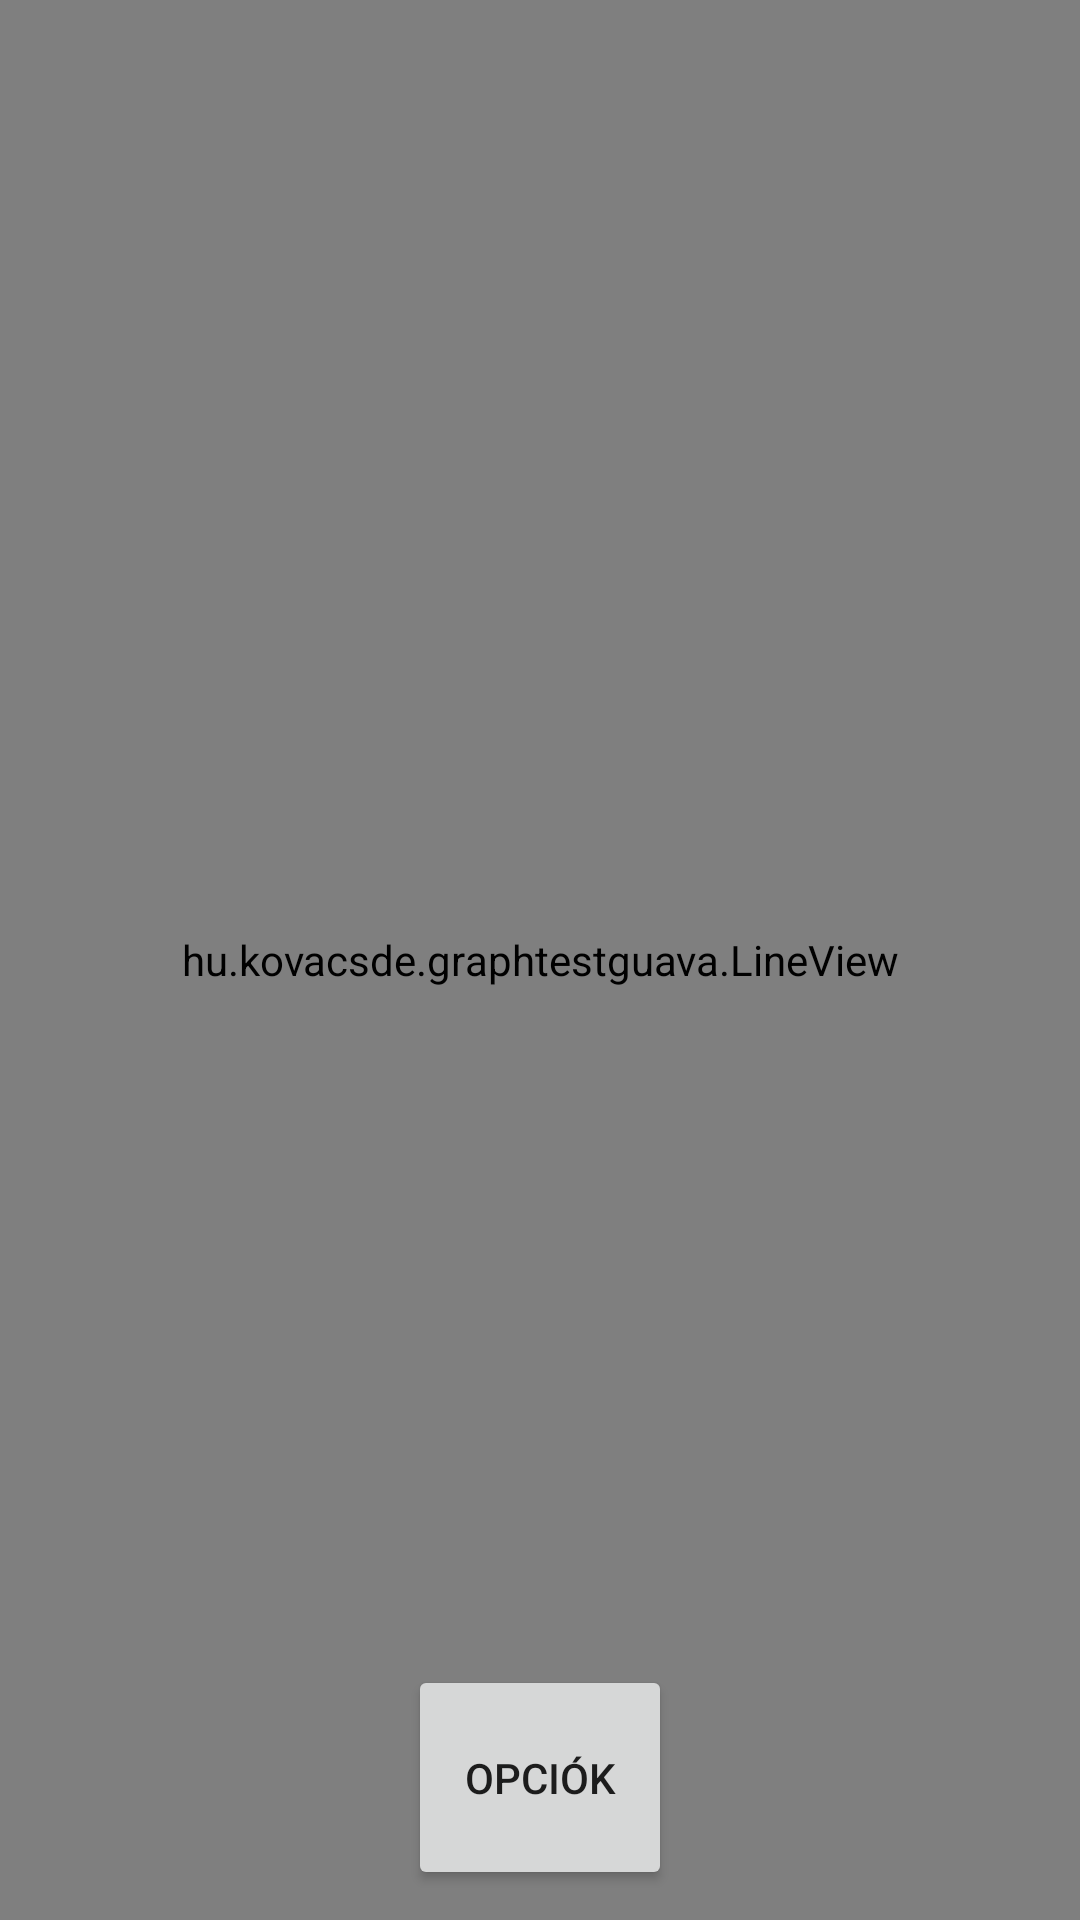

Here is an Android app screen rendered from its layout file. Give the layout XML and the strings, colors and styles it references.
<!-- AndroidManifest.xml: application theme Theme.GraphTestGuava -->
<!-- res/layout/activity_main.xml -->
<?xml version="1.0" encoding="utf-8"?>
<RelativeLayout xmlns:android="http://schemas.android.com/apk/res/android"
    xmlns:app="http://schemas.android.com/apk/res-auto"
    xmlns:tools="http://schemas.android.com/tools"
    android:layout_width="match_parent"
    android:layout_height="match_parent"
    tools:context=".MainActivity">

    <hu.kovacsde.graphtestguava.LineView
        android:id="@+id/lineView"
        android:layout_width="match_parent"
        android:layout_height="match_parent"
        />

    <RelativeLayout
        android:layout_width="match_parent"
        android:layout_height="match_parent"
        android:id="@+id/graphView"
        >

    </RelativeLayout>

    <LinearLayout
        android:layout_width="match_parent"
        android:layout_height="wrap_content"
        android:layout_alignParentBottom="true"
        android:layout_marginBottom="10dp"
        android:orientation="horizontal"
        android:gravity="center">

        <Button
        android:id="@+id/optionsButton"
        android:layout_width="wrap_content"
        android:layout_height="75dp"
        android:layout_marginStart="10dp"
        android:layout_marginEnd="10dp"
        android:text="@string/options" />
    </LinearLayout>


</RelativeLayout>
<!-- resources referenced by this layout -->
<resources>
  <string name="options">Opciók</string>
  <style name="Theme.GraphTestGuava" parent="Theme.MaterialComponents.DayNight.DarkActionBar">
          
          <item name="colorPrimary">@color/purple_500</item>
          <item name="colorPrimaryVariant">@color/purple_700</item>
          <item name="colorOnPrimary">@color/white</item>
          
          <item name="colorSecondary">@color/teal_200</item>
          <item name="colorSecondaryVariant">@color/teal_700</item>
          <item name="colorOnSecondary">@color/black</item>
          
          <item name="android:statusBarColor" tools:targetApi="l">?attr/colorPrimaryVariant</item>
          
      </style>
  <color name="purple_500">#FF6200EE</color>
  <color name="purple_700">#FF3700B3</color>
  <color name="white">#FFFFFFFF</color>
  <color name="teal_200">#FF03DAC5</color>
  <color name="teal_700">#FF018786</color>
  <color name="black">#FF000000</color>
</resources>
